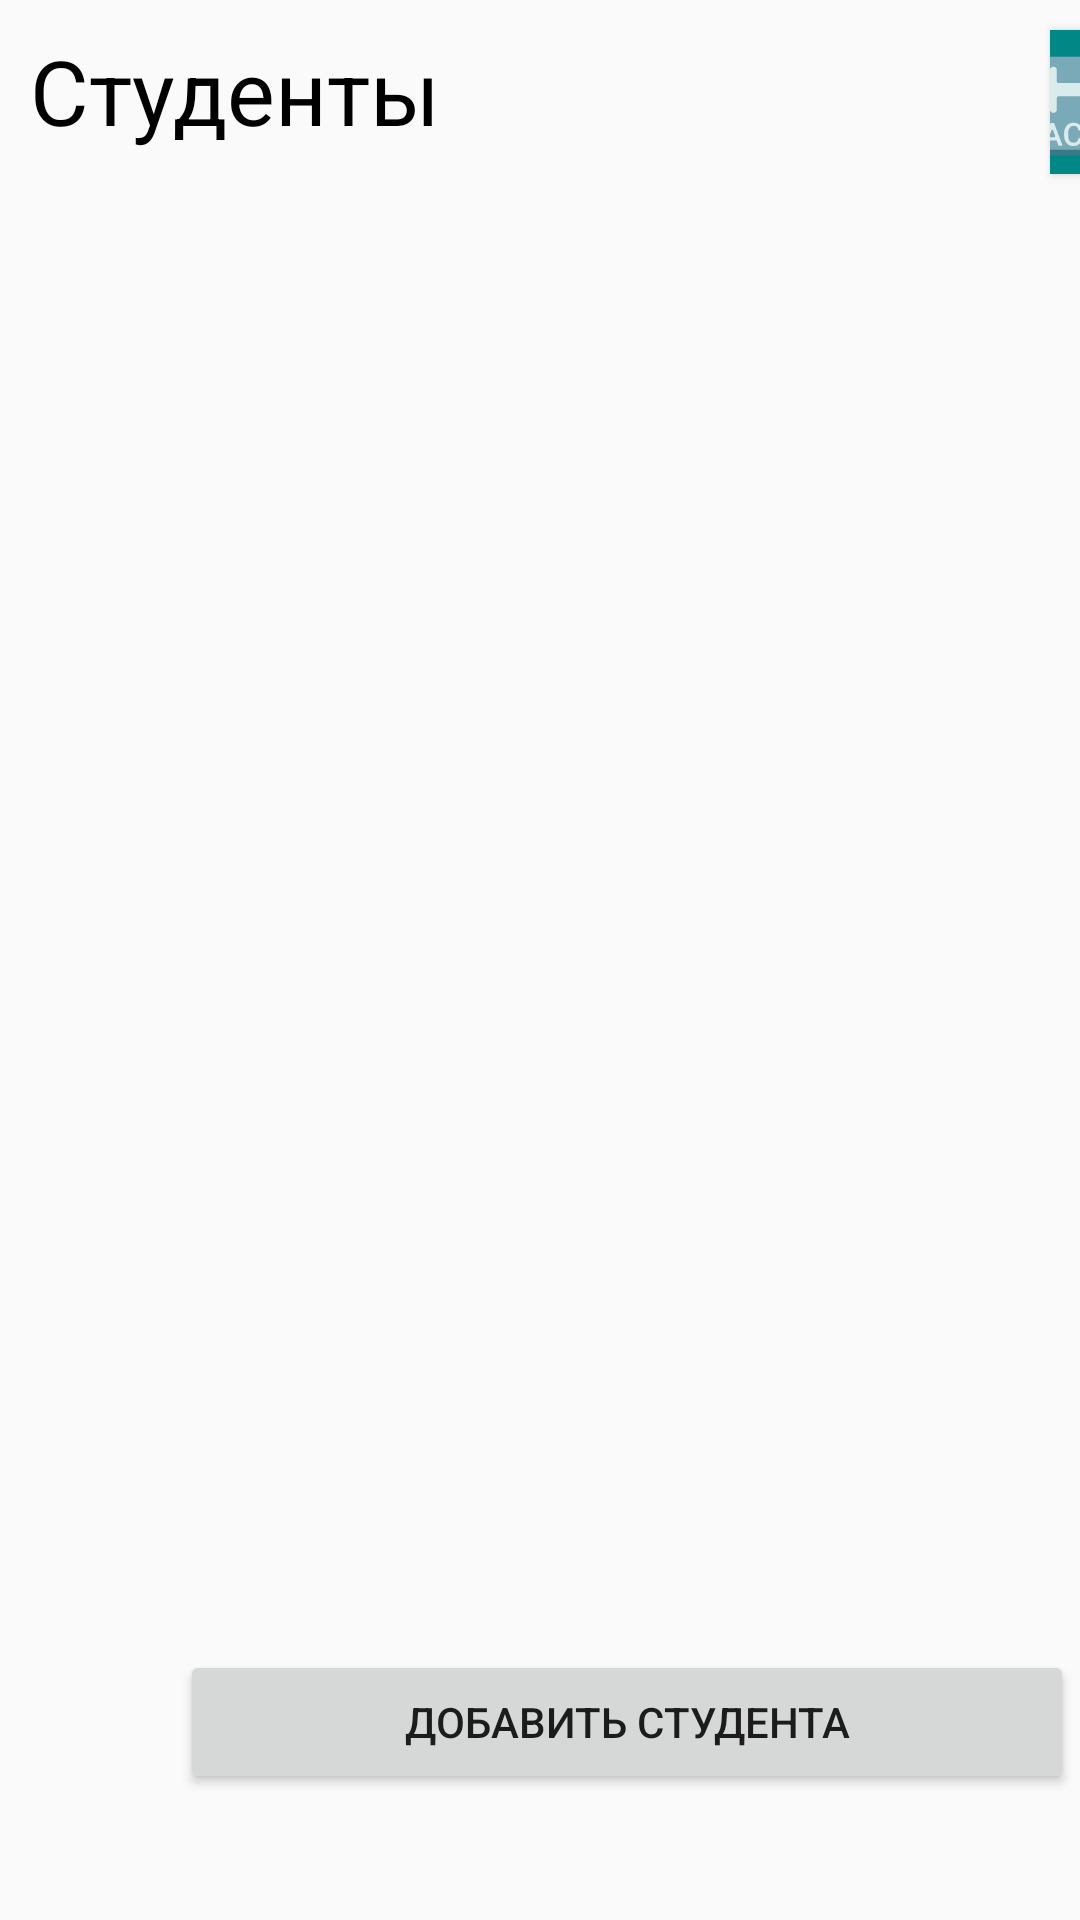

Reconstruct the res/layout file that produces this screen, plus the resources it refers to.
<!-- AndroidManifest.xml: application theme Theme.AppCompat.DayNight.NoActionBar -->
<!-- res/layout/fragment_students.xml -->
<?xml version="1.0" encoding="utf-8"?>
<FrameLayout xmlns:android="http://schemas.android.com/apk/res/android"
    xmlns:tools="http://schemas.android.com/tools"
    android:layout_width="match_parent"
    android:layout_height="match_parent"
    tools:context=".fragments.StudentsFragment">

    
    <TextView
        android:layout_width="150dp"
        android:layout_height="wrap_content"
        android:layout_marginLeft="10dp"
        android:layout_marginTop="10dp"
        android:text="@string/students"
        android:textColor="@color/black"
        android:textSize="30dp" />
    <Button
        android:id="@+id/buttonexit"
        android:layout_width="wrap_content"
        android:layout_height="wrap_content"
        android:layout_marginLeft="350dp"
    android:background="@color/teal_700"
        android:text="🔙"
        android:layout_marginTop="10dp"
        android:textSize="30dp">

    </Button>

    <androidx.recyclerview.widget.RecyclerView
        android:id="@+id/recycleviewstudents"
        android:layout_width="match_parent"
        android:layout_height="396dp"
        android:layout_marginLeft="30dp"
        android:layout_marginTop="150dp">

    </androidx.recyclerview.widget.RecyclerView>

    <Button
        android:id="@+id/addstudent"
        android:layout_width="298dp"
        android:text="@string/addstudent"
        android:layout_height="wrap_content"
        android:layout_marginLeft="60dp"
        android:layout_marginTop="550dp">

    </Button>

</FrameLayout>
<!-- resources referenced by this layout -->
<resources>
  <string name="addstudent">добавить студента</string>
  <string name="students">Студенты</string>
  <!-- not gathered from this repository: default colours our renderer supplied (Android Studio template values) -->
  <color name="teal_700">#FF018786</color>
  <color name="black">#FF000000</color>
</resources>
